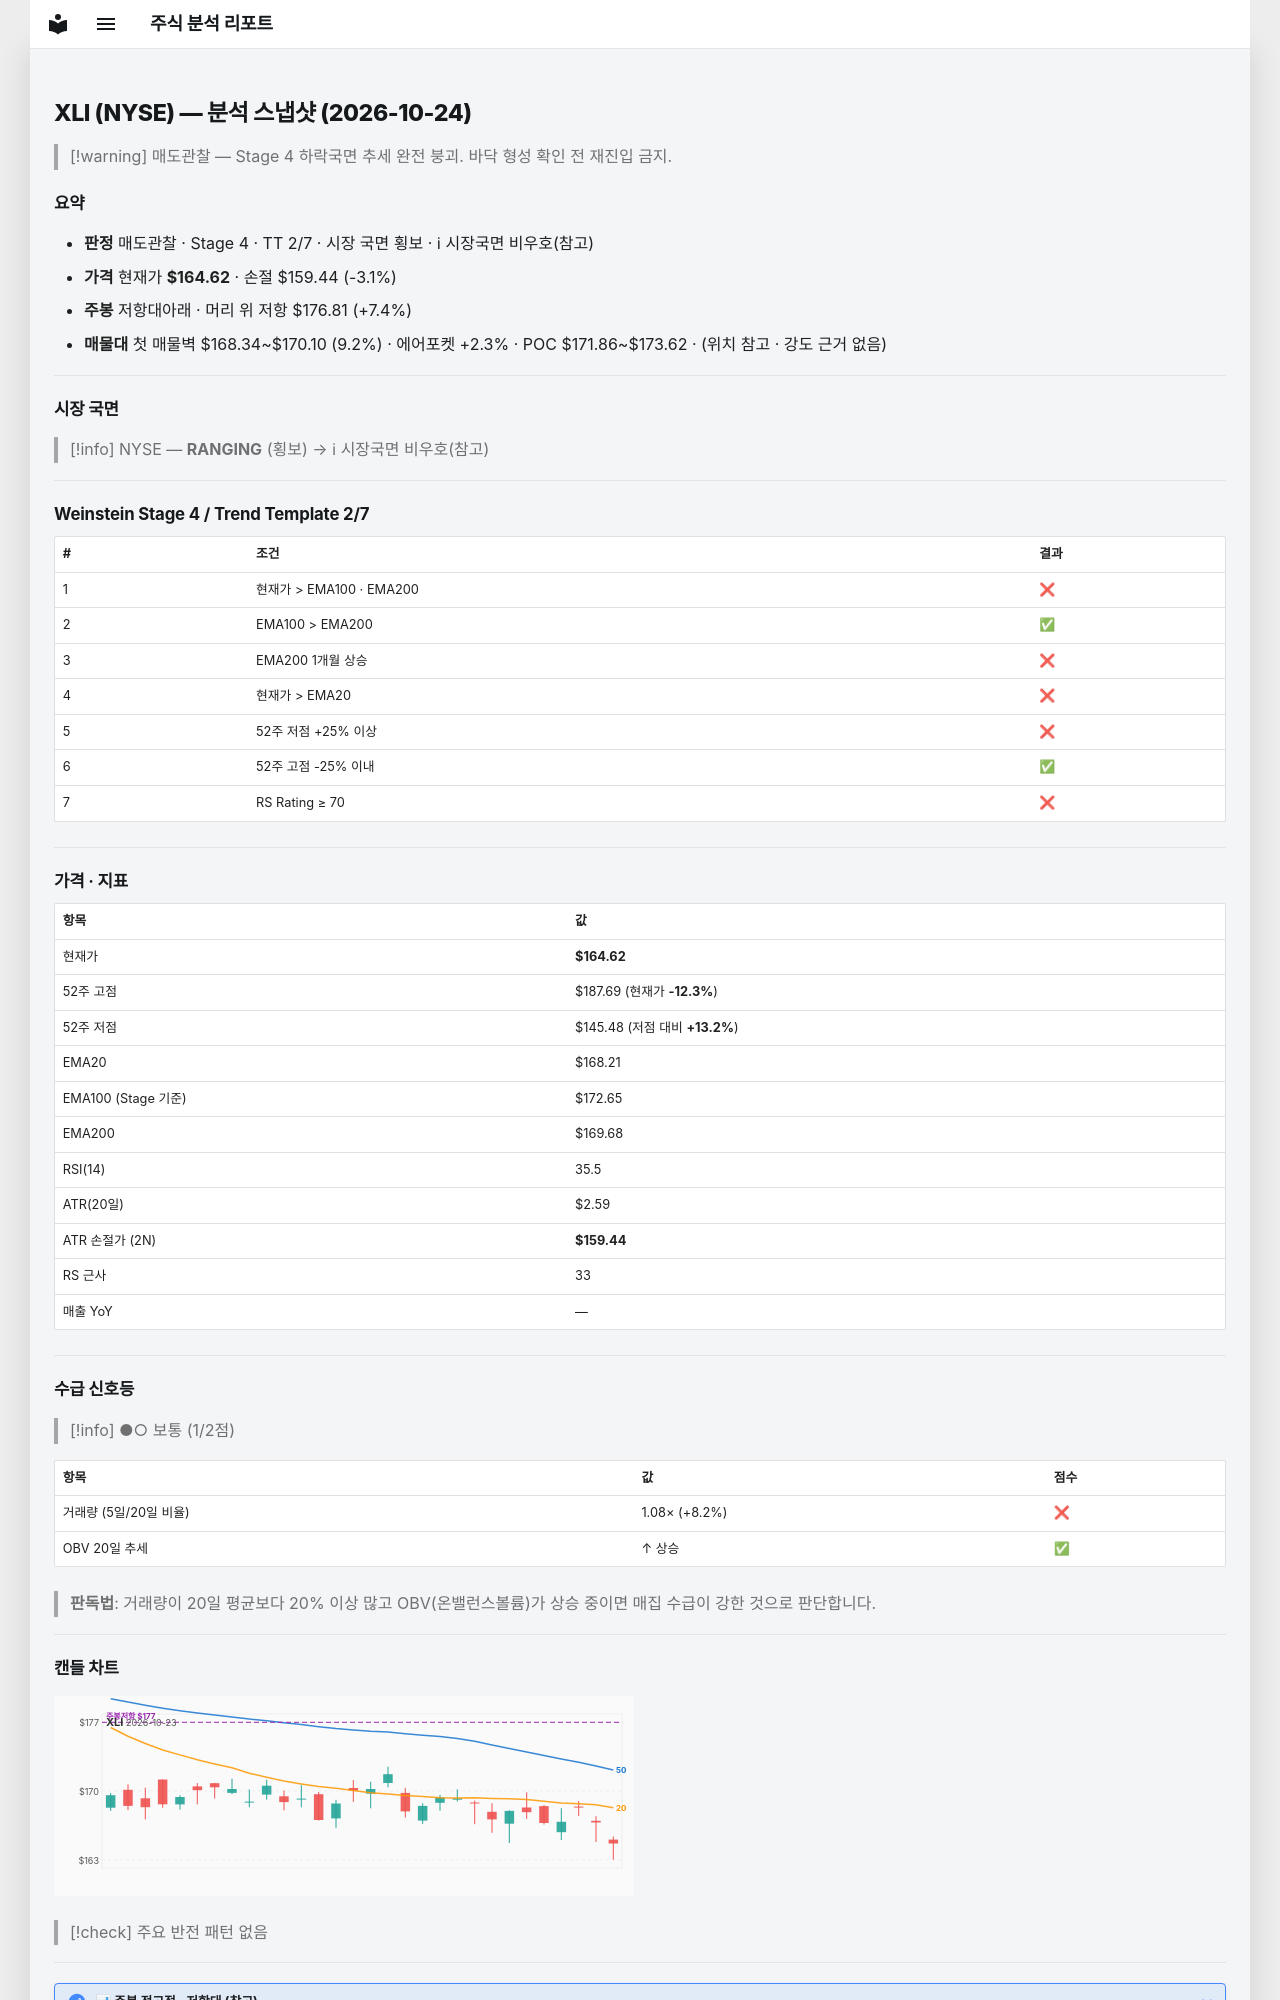

repository: soloandco/stock-reports · page: snapshots/XLI-2026-10-24/index.html · generator: mkdocs

---
type: analysis-snapshot
title: XLI 분석 스냅샷
ticker: XLI
market: NYSE
created: 2026-10-24
updated: 2026-10-24
bar-date: 2026-10-23
verdict: 매도관찰
real-rr: 2.36
sma50-gap-pct: -2.1
weekly-position: 저항대아래
weekly-overhead-price: 176.81
weekly-overhead-pct: 7.4
stage: 4
trend-template-score: 2
tt-max: 7
ma-set: ema-20-100-200
price: 164.6199951171875
stop-price: 159.44469100171608
market-regime: RANGING
supply-demand-score: 1/2
supply-demand-label: 보통
status: tracking
tags:
  - stock-agent
  - watchlist
  - XLI
  - analysis
related:
  - "[[analysis-template]]"
---

# XLI (NYSE) — 분석 스냅샷 (2026-10-24)

> [!warning] 매도관찰 — Stage 4 하락국면
> 추세 완전 붕괴. 바닥 형성 확인 전 재진입 금지.

## 요약

- **판정** 매도관찰 · Stage 4 · TT 2/7 · 시장 국면 횡보 · ℹ 시장국면 비우호(참고)
- **가격** 현재가 **$164.62** · 손절 $159.44 (-3.1%)
- **주봉** 저항대아래 · 머리 위 저항 $176.81 (+7.4%)
- **매물대** 첫 매물벽 $168.34~$170.10 (9.2%) · 에어포켓 +2.3% · POC $171.86~$173.62 · (위치 참고 · 강도 근거 없음)

---

## 시장 국면

> [!info] NYSE — **RANGING** (횡보) → ℹ 시장국면 비우호(참고)

---

## Weinstein Stage 4 / Trend Template 2/7

| # | 조건 | 결과 |
|---|------|------|
| 1 | 현재가 > EMA100 · EMA200 | ❌ |
| 2 | EMA100 > EMA200 | ✅ |
| 3 | EMA200 1개월 상승 | ❌ |
| 4 | 현재가 > EMA20 | ❌ |
| 5 | 52주 저점 +25% 이상 | ❌ |
| 6 | 52주 고점 -25% 이내 | ✅ |
| 7 | RS Rating ≥ 70 | ❌ |

---

## 가격 · 지표

| 항목 | 값 |
|------|---|
| 현재가 | **$164.62** |
| 52주 고점 | $187.69 (현재가 **-12.3%**) |
| 52주 저점 | $145.48 (저점 대비 **+13.2%**) |
| EMA20 | $168.21 |
| EMA100 (Stage 기준) | $172.65 |
| EMA200 | $169.68 |
| RSI(14) | 35.5 |
| ATR(20일) | $2.59 |
| ATR 손절가 (2N) | **$159.44** |
| RS 근사 | 33 |
| 매출 YoY | — |

---
## 수급 신호등

> [!info] ●○ 보통 (1/2점)

| 항목 | 값 | 점수 |
|------|------|------|
| 거래량 (5일/20일 비율) | 1.08× (+8.2%) | ❌ |
| OBV 20일 추세 | ↑ 상승 | ✅ |

> **판독법**: 거래량이 20일 평균보다 20% 이상 많고 OBV(온밸런스볼륨)가 상승 중이면 매집 수급이 강한 것으로 판단합니다.

---
